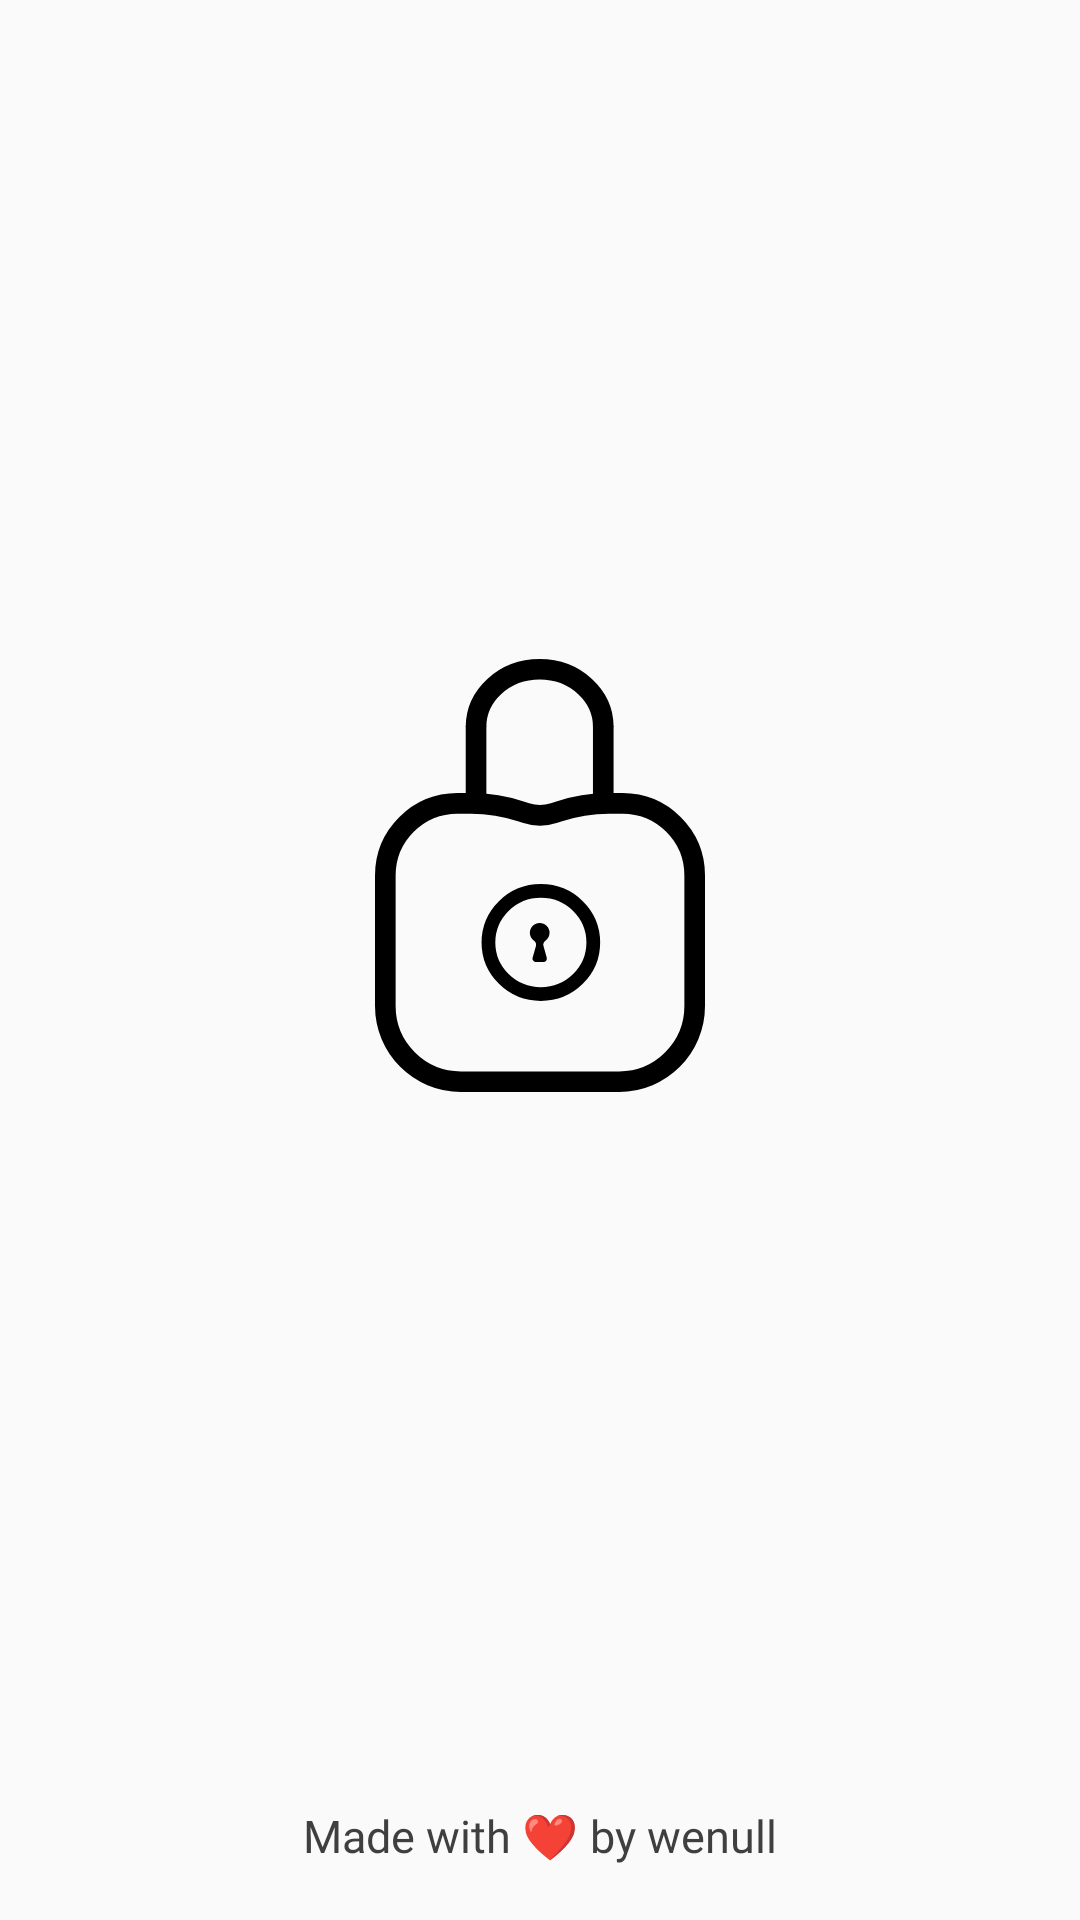

Here is an Android app screen rendered from its layout file. Give the layout XML and the strings, colors and styles it references.
<!-- AndroidManifest.xml: application theme AppTheme -->
<!-- res/layout/activity_splash.xml -->
<?xml version="1.0" encoding="utf-8"?>
<LinearLayout xmlns:android="http://schemas.android.com/apk/res/android"
    xmlns:app="http://schemas.android.com/apk/res-auto"
    xmlns:tools="http://schemas.android.com/tools"
    android:layout_width="match_parent"
    android:layout_height="match_parent"
    android:orientation="vertical"
    android:gravity="center"
    android:background="@color/colorPrimary"
    tools:context=".ui.activities.SplashActivity">

    <ImageView
        android:layout_width="110dp"
        android:layout_height="110dp"
        android:src="@drawable/ic_logomeetcrypt"
        android:layout_weight="1"
        />
    <LinearLayout
        android:layout_width="match_parent"
        android:layout_height="wrap_content"
        android:orientation="horizontal"
        android:layout_margin="10dp"
        android:padding="8dp"
        android:gravity="center"
        >
        <TextView
            android:layout_width="wrap_content"
            android:layout_height="wrap_content"
            android:textAlignment="center"
            android:text="Made with "
            android:textSize="15sp"

            android:fontFamily="@font/roboto_bold"
            android:textColor="@color/colorPrimaryDark"
            />
        <TextView
            android:layout_width="wrap_content"
            android:layout_height="wrap_content"
            android:textAlignment="center"
            android:text="❤"

            android:fontFamily="@font/roboto_bold"
            android:textSize="15sp"
            android:textColor="@android:color/holo_red_light"
            />
        <TextView
            android:layout_width="wrap_content"
            android:layout_height="wrap_content"
            android:textAlignment="center"
            android:text=" by wenull"
            android:textSize="15sp"
            android:fontFamily="@font/roboto_bold"
            android:textColor="@color/colorPrimaryDark"
            />
    </LinearLayout>



</LinearLayout>
<!-- resources referenced by this layout -->
<resources>
  <color name="colorPrimary">#FAFAFA</color>
  <color name="colorPrimaryDark">#3F3F3F</color>
  <!-- drawable ic_logomeetcrypt (drawable) -->
  <vector xmlns:android="http://schemas.android.com/apk/res/android"
      android:width="192dp"
      android:height="252dp"
      android:viewportWidth="192"
      android:viewportHeight="252">
    <path
        android:pathData="M6,126C6,102.804 24.804,84 48,84H55.713C65.853,84 75.926,85.641 85.541,88.858L87.75,89.597C93.104,91.389 98.896,91.389 104.25,89.597L106.459,88.858C116.074,85.641 126.147,84 136.287,84H144C167.196,84 186,102.804 186,126V202C186,226.301 166.301,246 142,246H50C25.699,246 6,226.301 6,202V126Z"
        android:strokeWidth="12"
        android:fillColor="#00000000"
        android:strokeColor="#000000"/>
    <path
        android:pathData="M127,165C127,181.514 113.4,195 96.5,195C79.6,195 66,181.514 66,165C66,148.486 79.6,135 96.5,135C113.4,135 127,148.486 127,165Z"
        android:strokeWidth="8"
        android:fillColor="#00000000"
        android:strokeColor="#000000"/>
    <path
        android:pathData="M52.792,39h12v40h-12z"
        android:fillColor="#000000"/>
    <path
        android:pathData="M126.81,39h12v40h-12z"
        android:fillColor="#000000"/>
    <path
        android:pathData="M58.792,39.5C58.792,30.788 62.556,22.318 69.448,15.988C76.357,9.643 85.829,6 95.802,6C105.775,6 115.247,9.643 122.156,15.988C129.048,22.318 132.812,30.788 132.812,39.5"
        android:strokeWidth="12"
        android:fillColor="#00000000"
        android:strokeColor="#000000"/>
    <path
        android:pathData="M99.129,163.967C100.657,162.903 101.568,161.169 101.568,159.327C101.568,156.2 98.992,153.655 95.827,153.655C92.662,153.655 90.086,156.2 90.086,159.327C90.086,161.169 90.997,162.903 92.525,163.967C93.518,164.659 93.963,165.895 93.635,167.05L91.722,173.8C91.36,175.077 92.319,176.345 93.646,176.345H98.008C99.335,176.345 100.294,175.077 99.933,173.8L98.019,167.05C97.691,165.895 98.137,164.659 99.129,163.967Z"
        android:fillColor="#000000"/>
  </vector>
  <style name="AppTheme" parent="Theme.MaterialComponents.Light.NoActionBar">
          
          <item name="colorPrimary">@color/colorPrimaryDark</item>
          <item name="colorPrimaryDark">@color/colorPrimary</item>
          <item name="colorAccent">@color/colorPrimaryDark</item>
          <item name="android:windowLightStatusBar">true</item>
      </style>
</resources>
